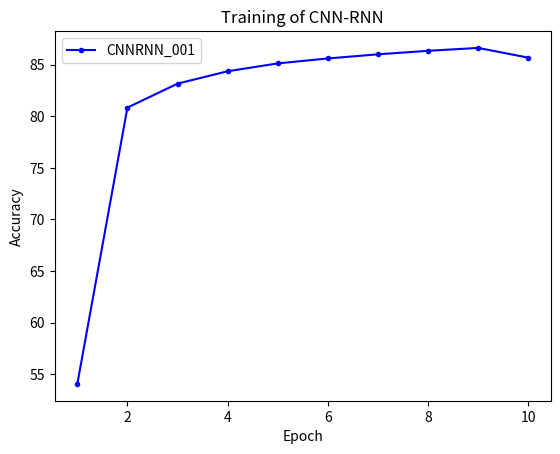

Recreate this plot in Python.
from matplotlib import pyplot as plt


label_x1 = [2, 4, 6, 8, 10]
labek_x2 = [1, 2, 3, 4, 5, 6, 7, 8, 9, 10]

# dev_y = [82.52, 83.40, 84.37, 83.84, 83.65]
# plt.plot(label_x1, dev_y, label="AlexNet", color="#FF0000", marker=".", linestyle="-")

# dev_y2 = [81.60, 84.34, 85.24, 27.11, 85.74]
# plt.plot(label_x1, dev_y2, label="ResNet-18", color="#00FFFF", marker=".", linestyle="-")

# dev_y3 = [68.70, 69.87, 69.25, 71.56, 4.01]
# plt.plot(label_x1, dev_y3, label="Sketch-a-Net", color="#0000FF", marker=".", linestyle="-")

py_dev_y = [54.07, 80.83, 83.15, 84.35, 85.11,	85.59, 85.99, 86.33, 86.61,	85.67]
plt.plot(labek_x2, py_dev_y, label="CNNRNN_001", color="#0000FF", marker=".", linestyle="-")

plt.xlabel("Epoch")
plt.ylabel("Accuracy")
plt.title("Training of CNN-RNN")

plt.legend()

plt.show()